10-way image classification set "data" from GitHub (Napiercc/Document-Image-Classification); label vocabulary: body page annotation, body page common, body page image title, body page footer, body page header, body page table, body page table title, catalog page, copyright page, cover page.

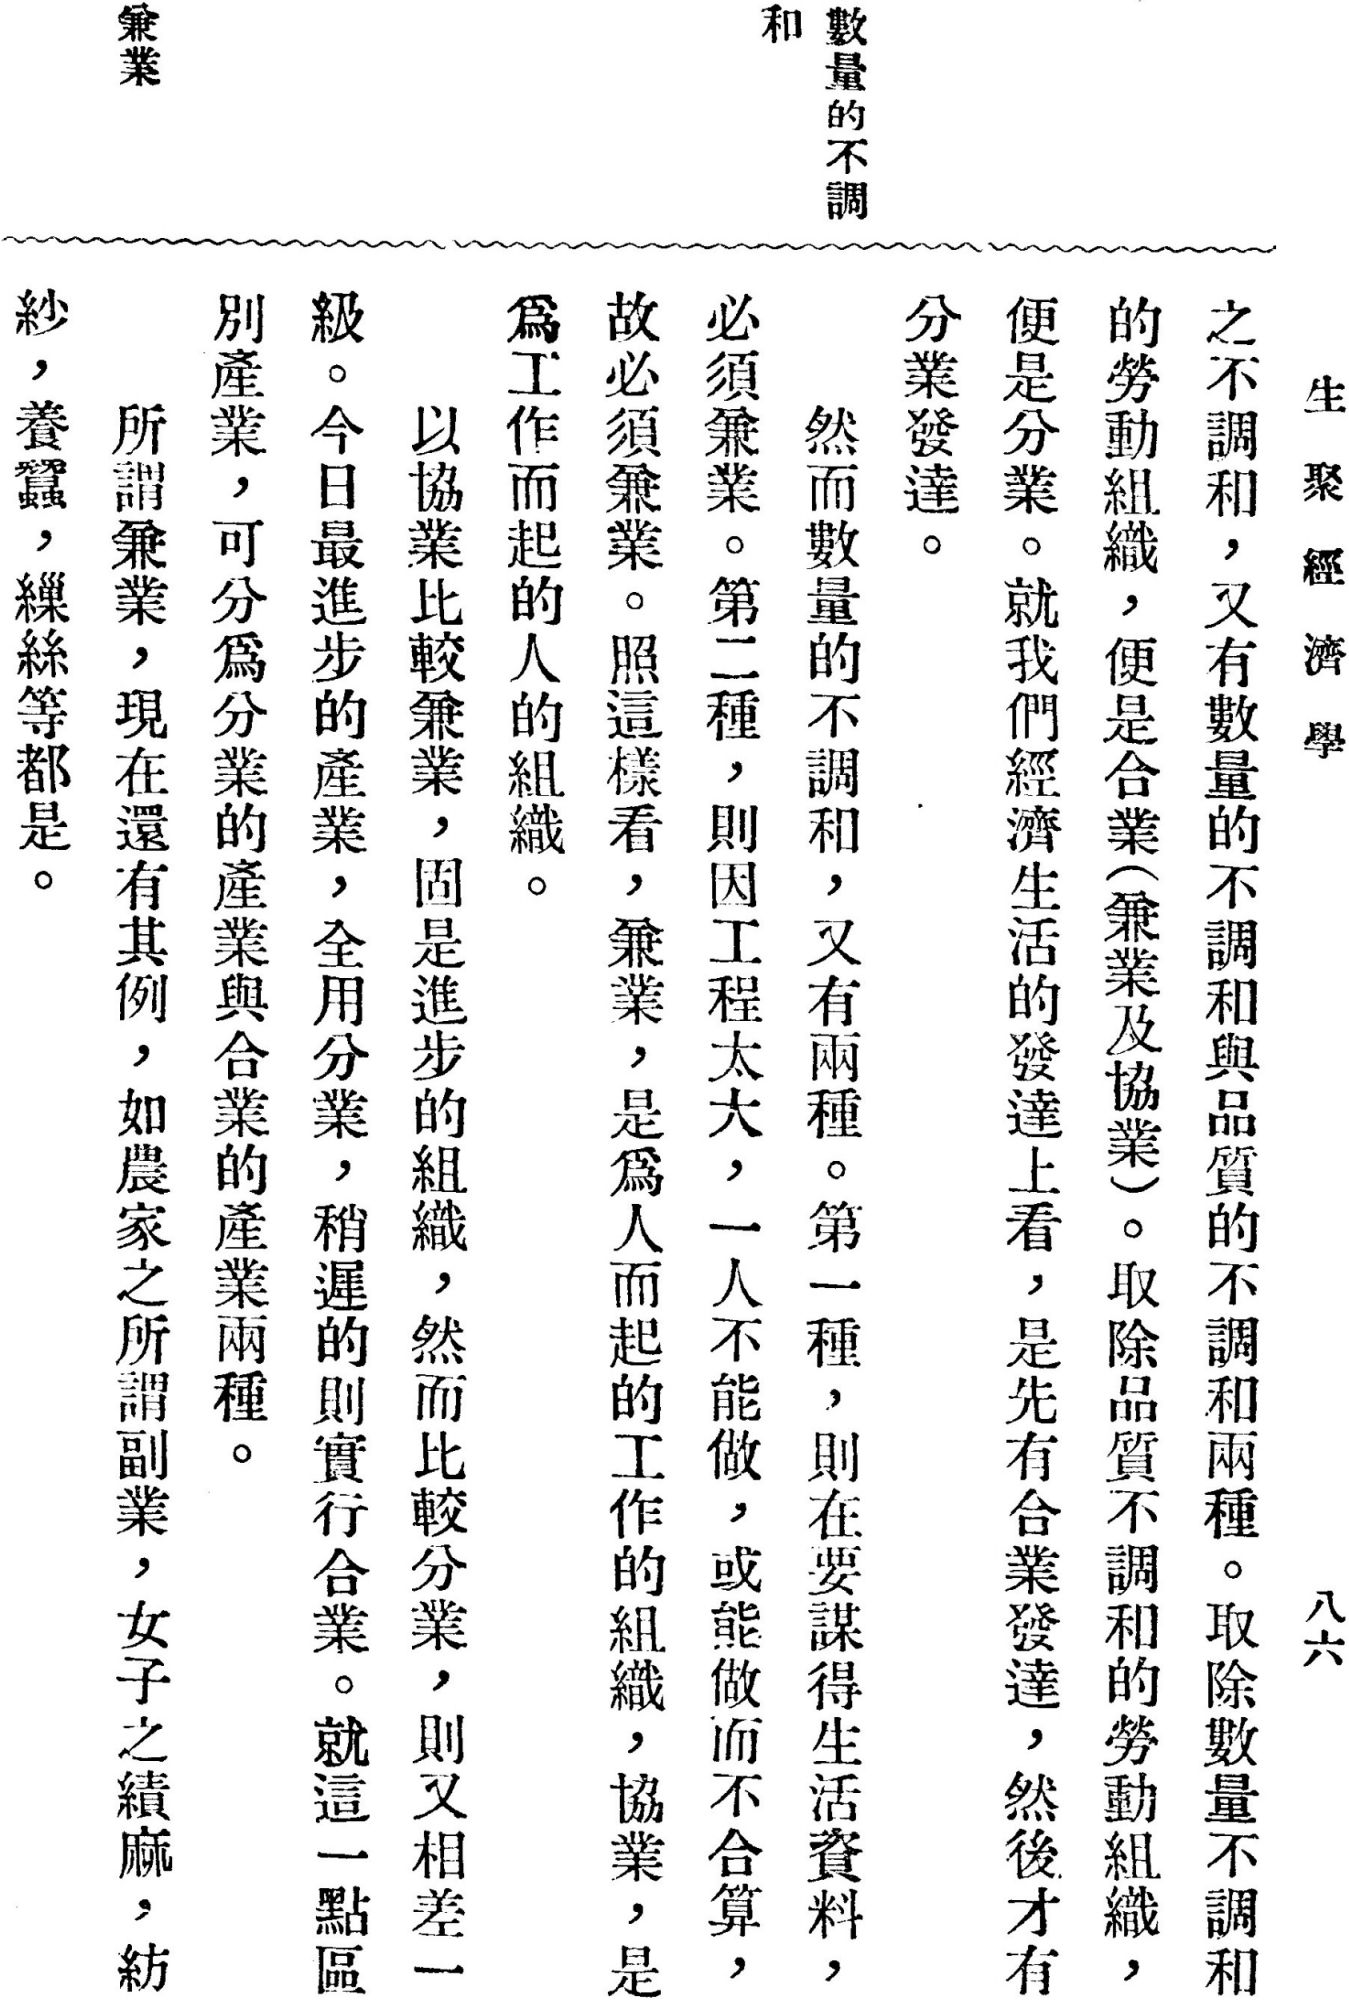
Label: body page annotation

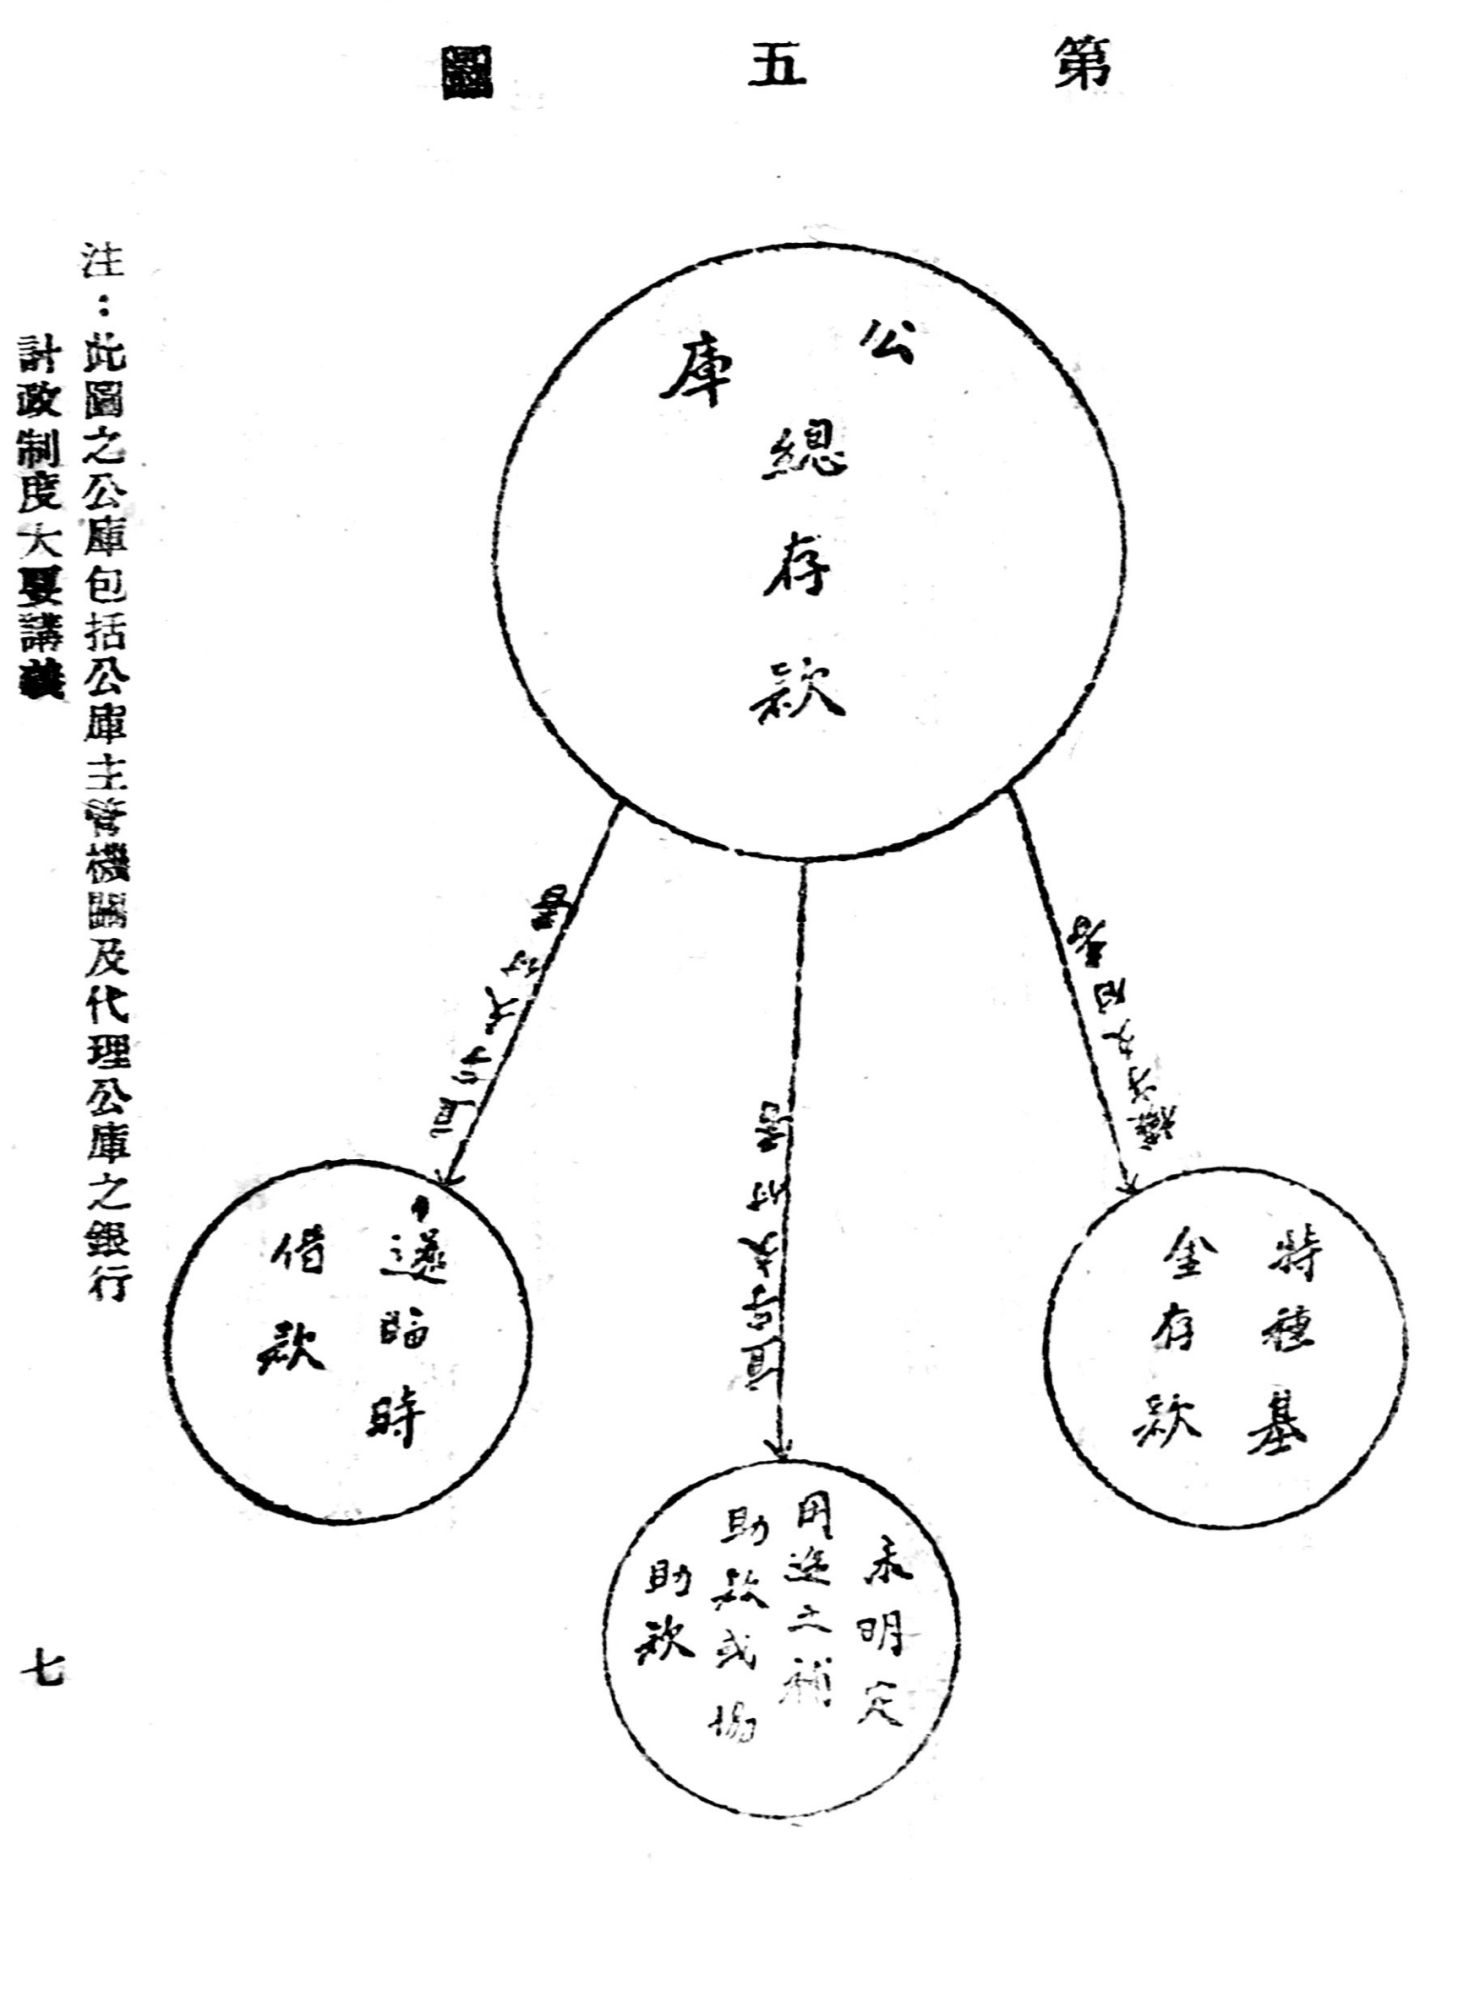
Label: body page image title

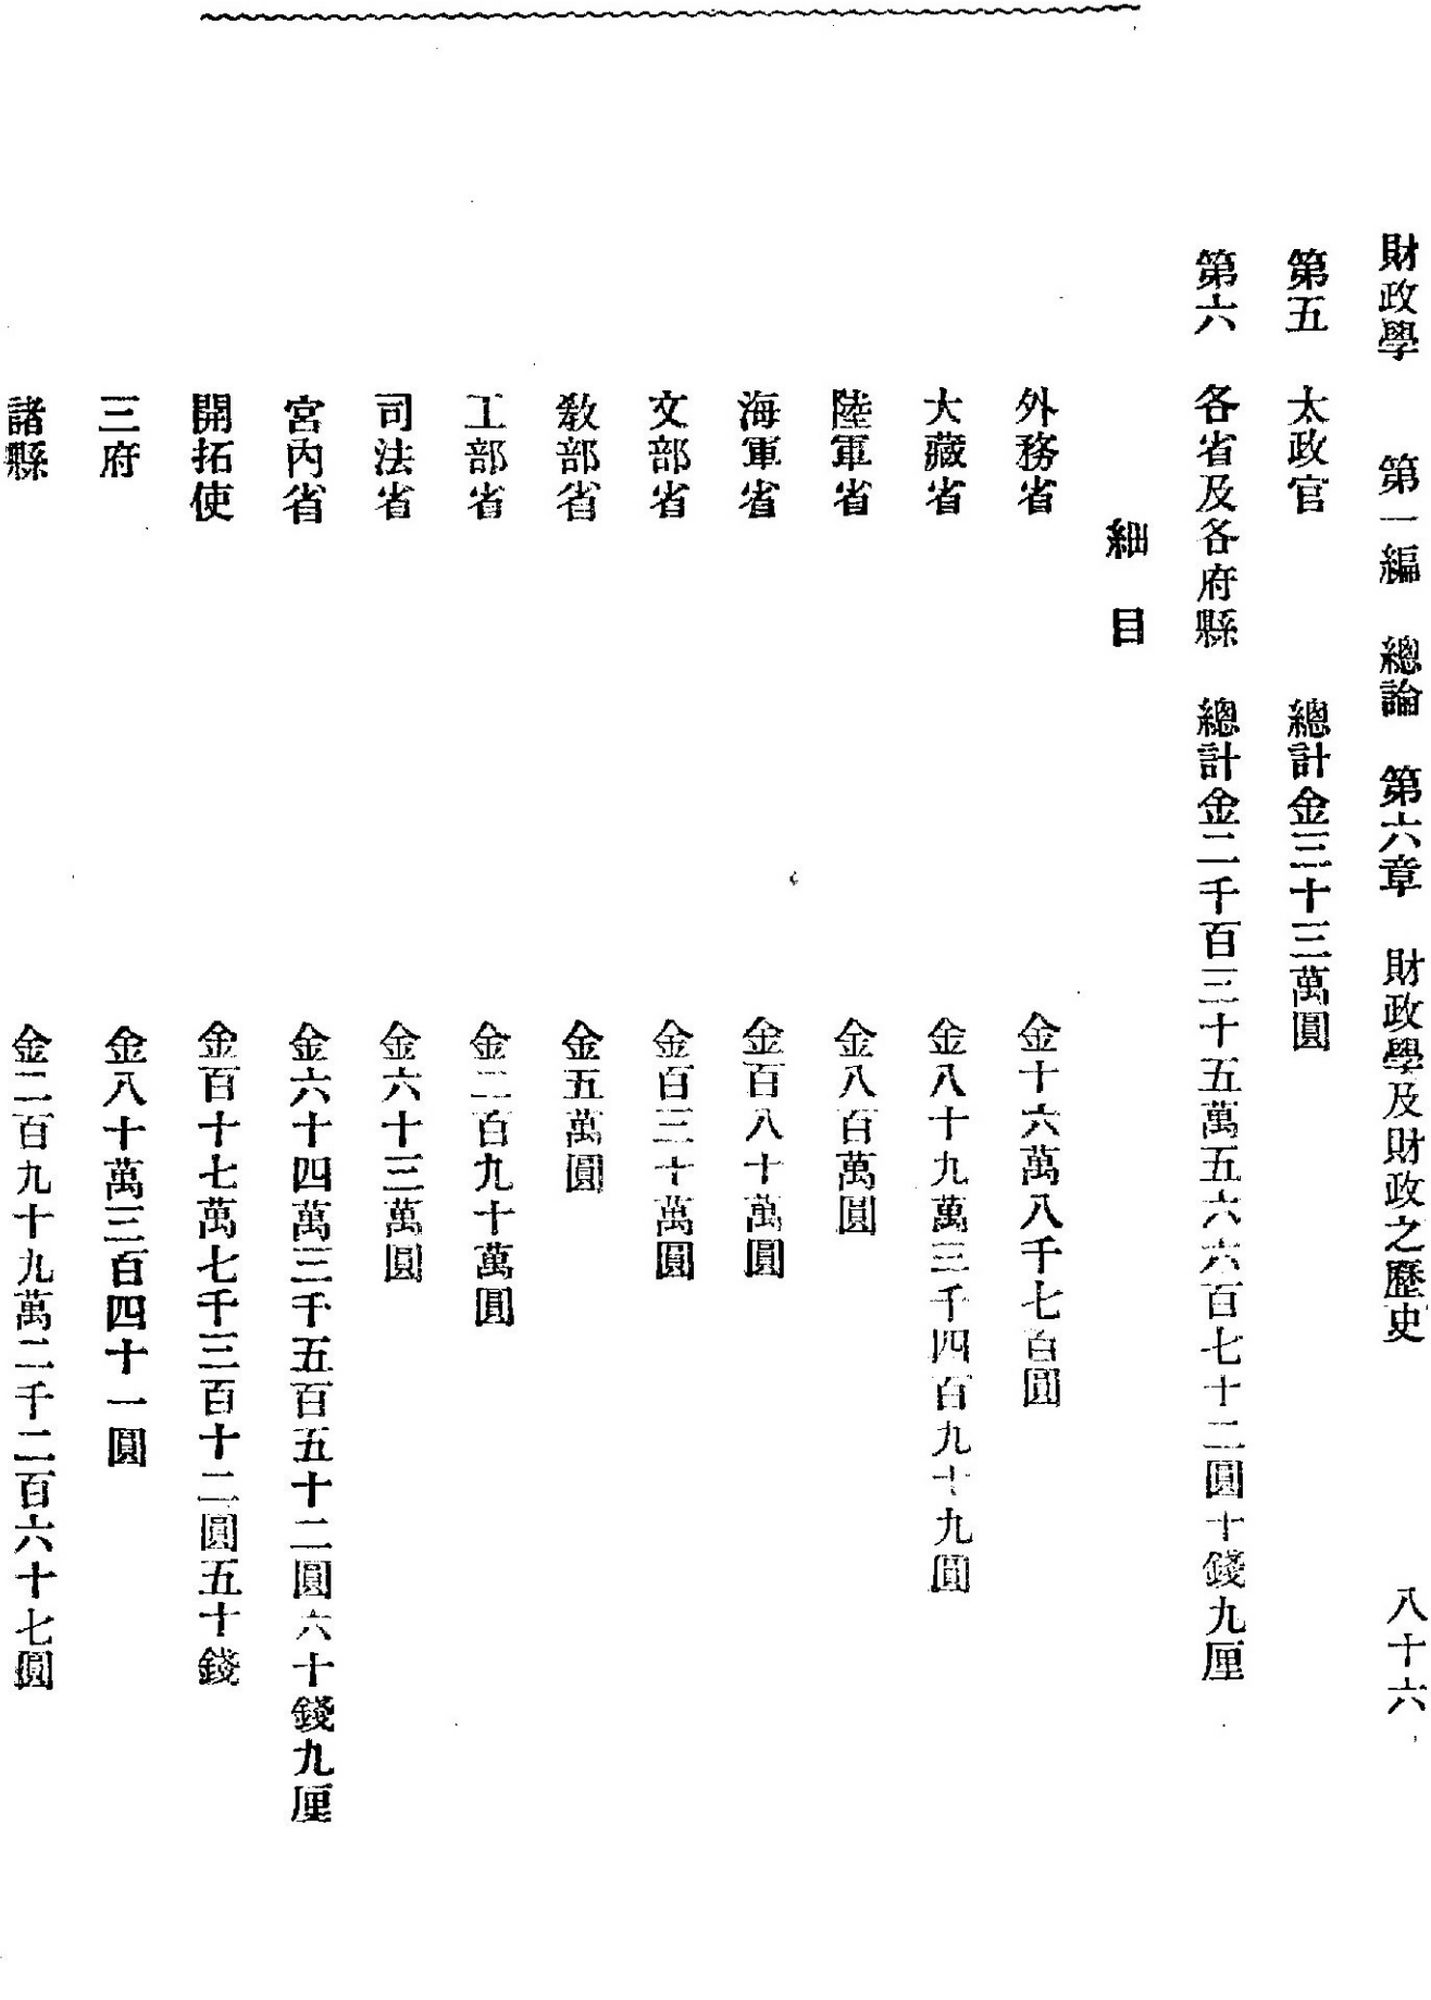
Label: body page table title

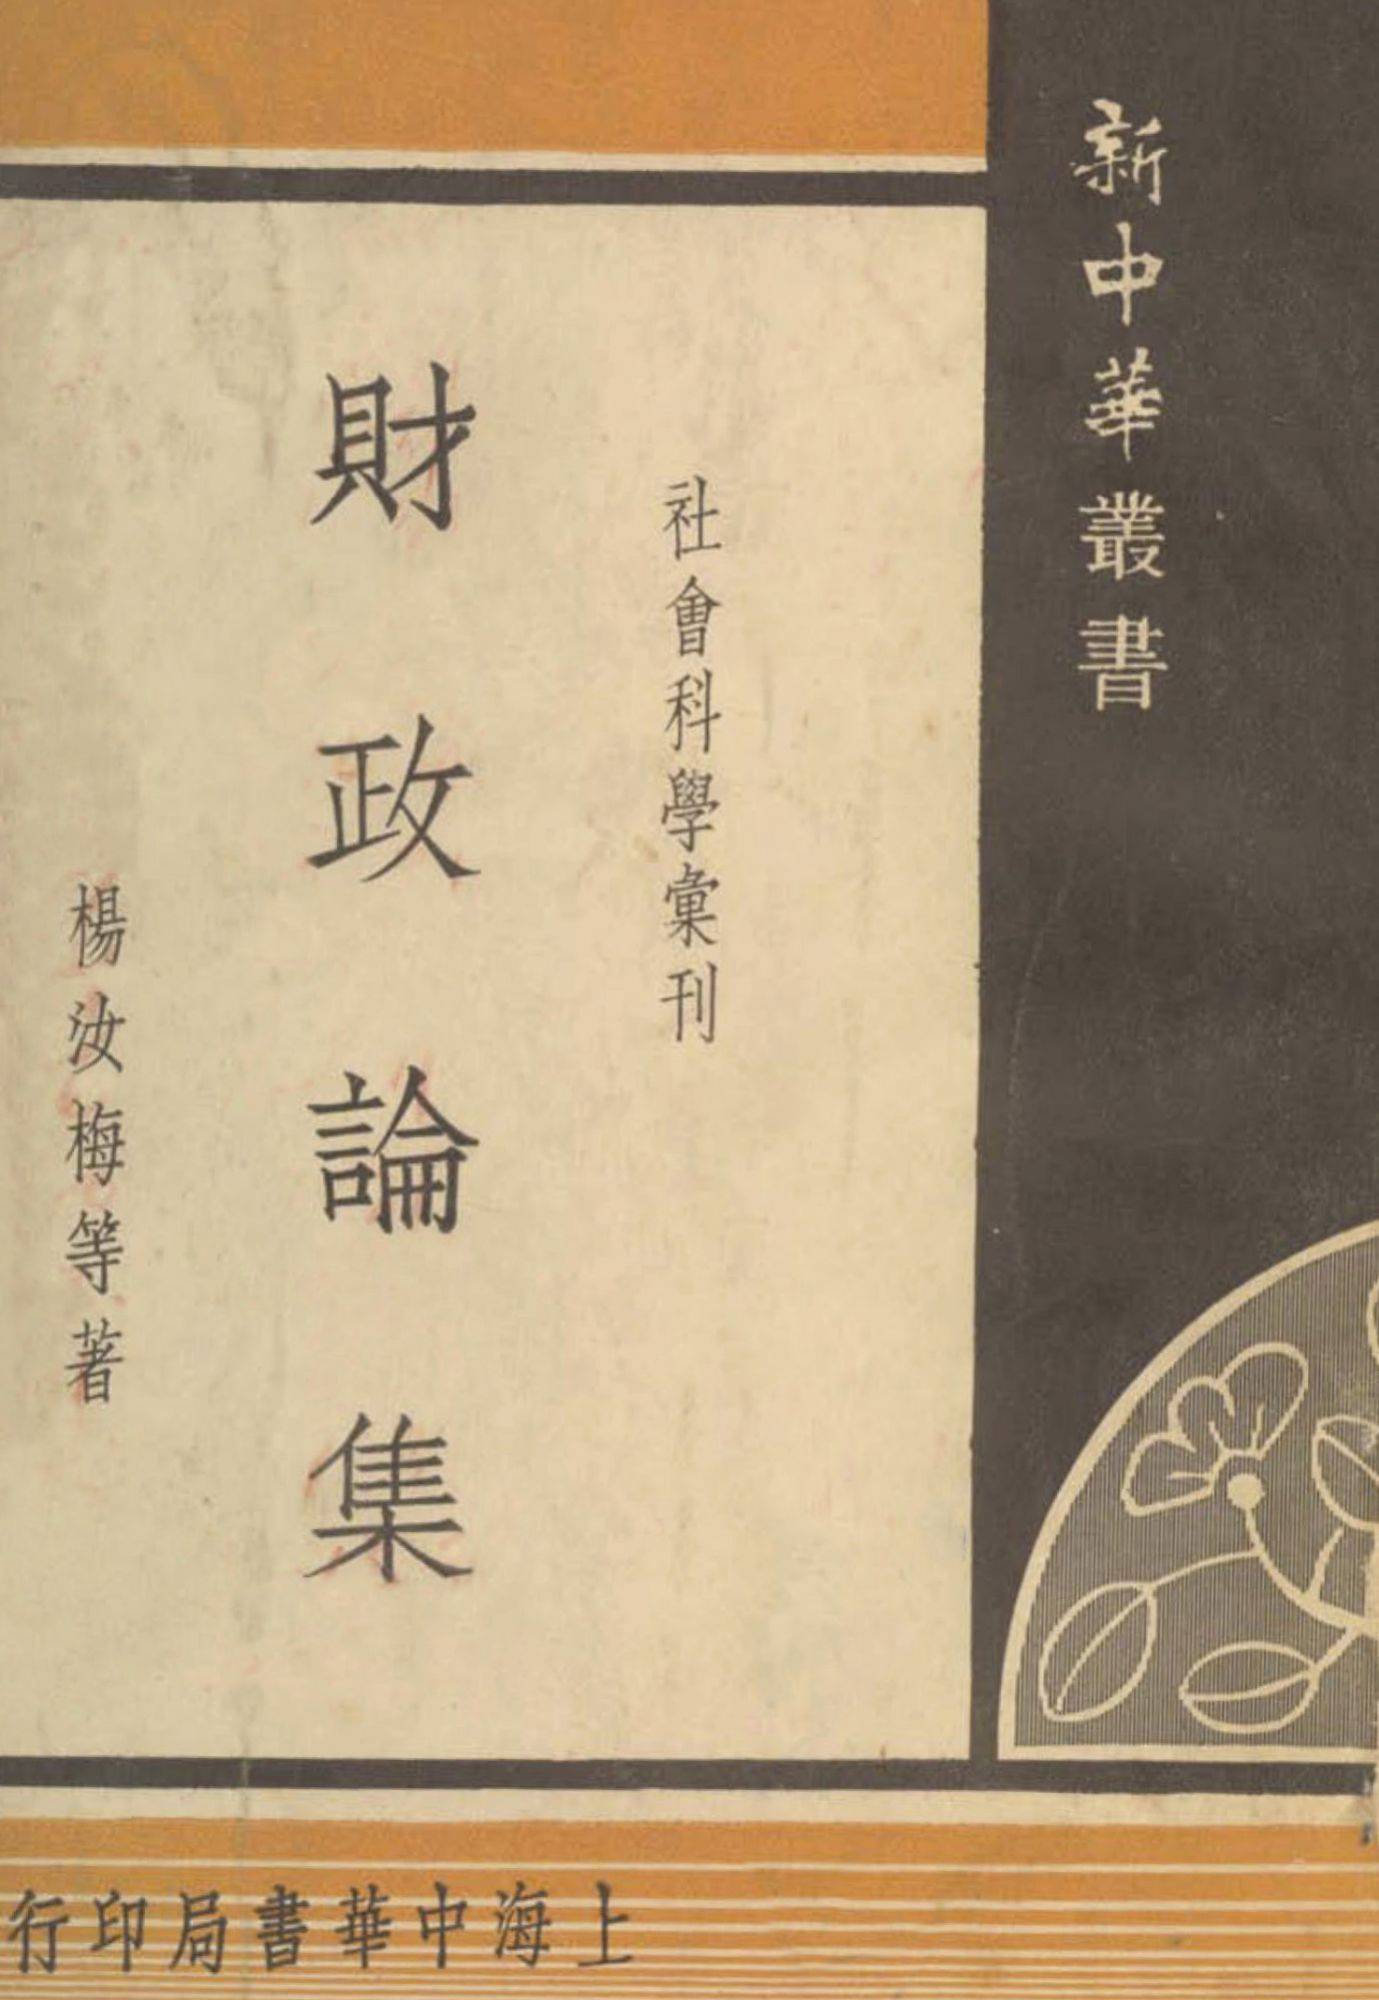
Label: cover page

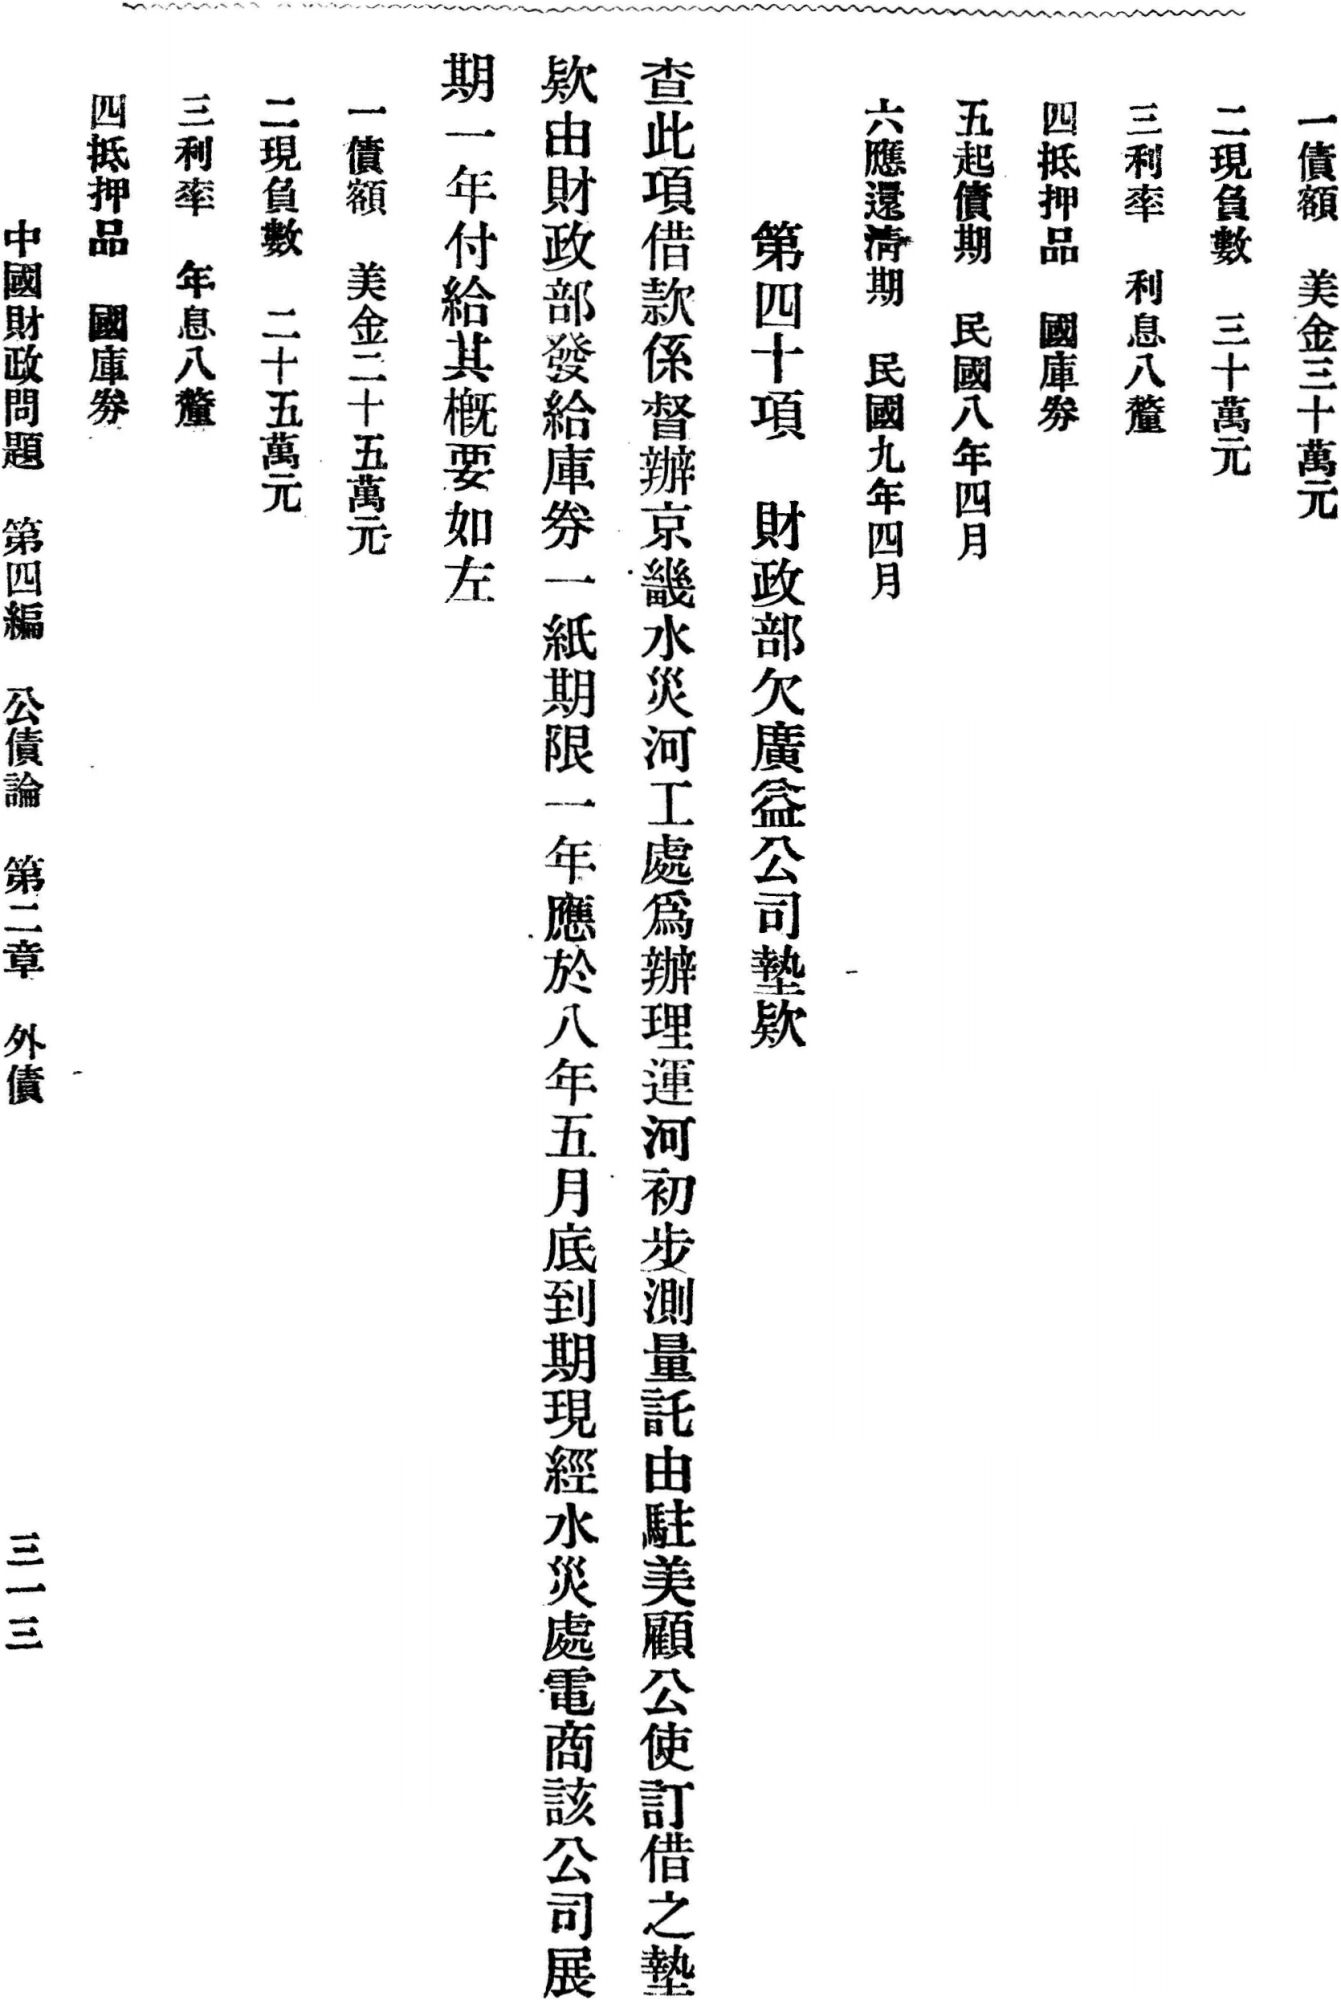
Label: body page table

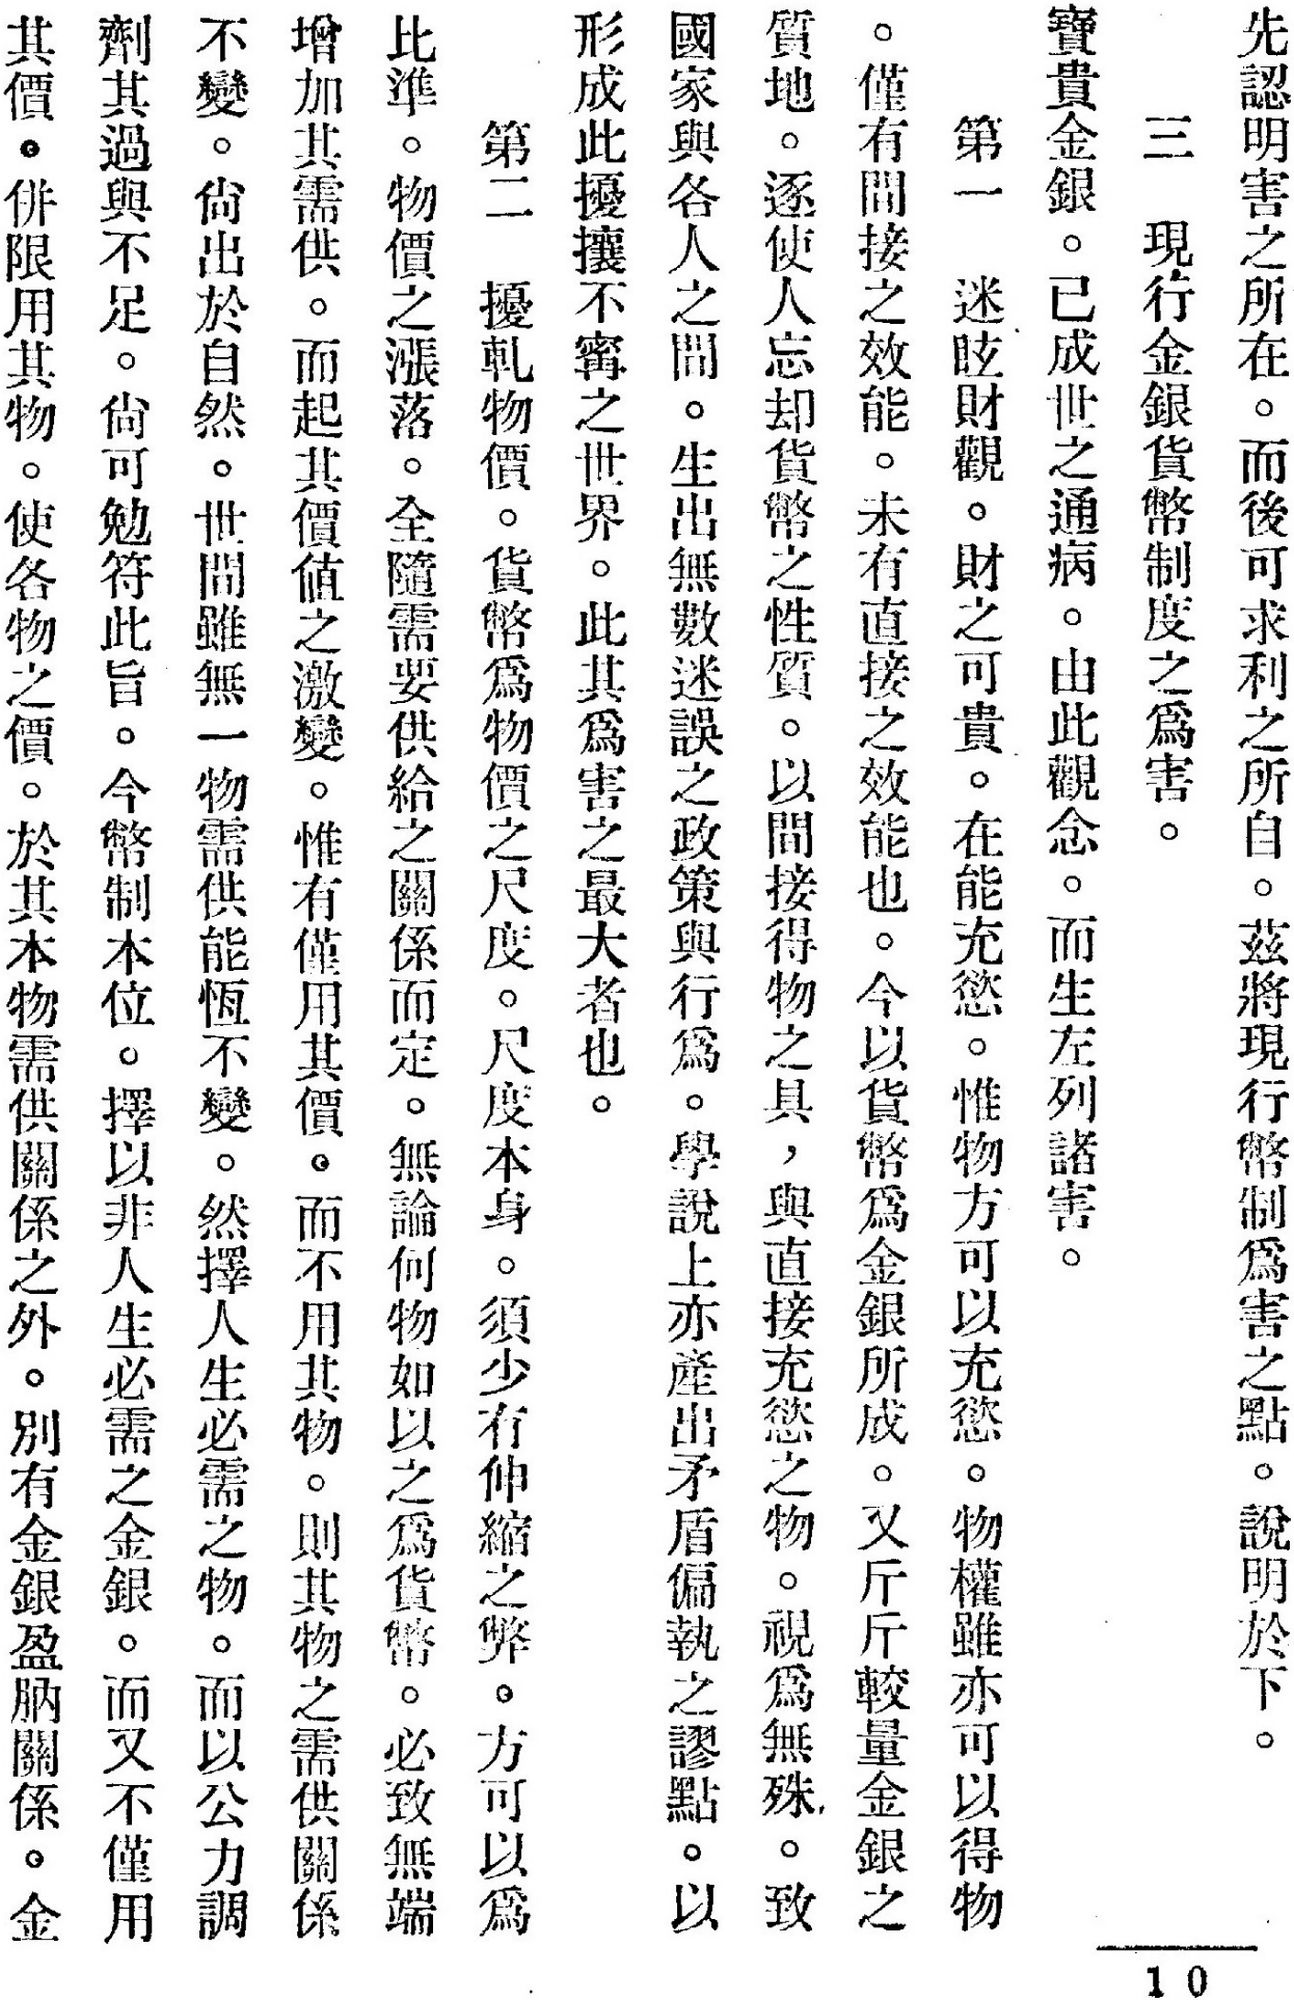
Label: body page footer
